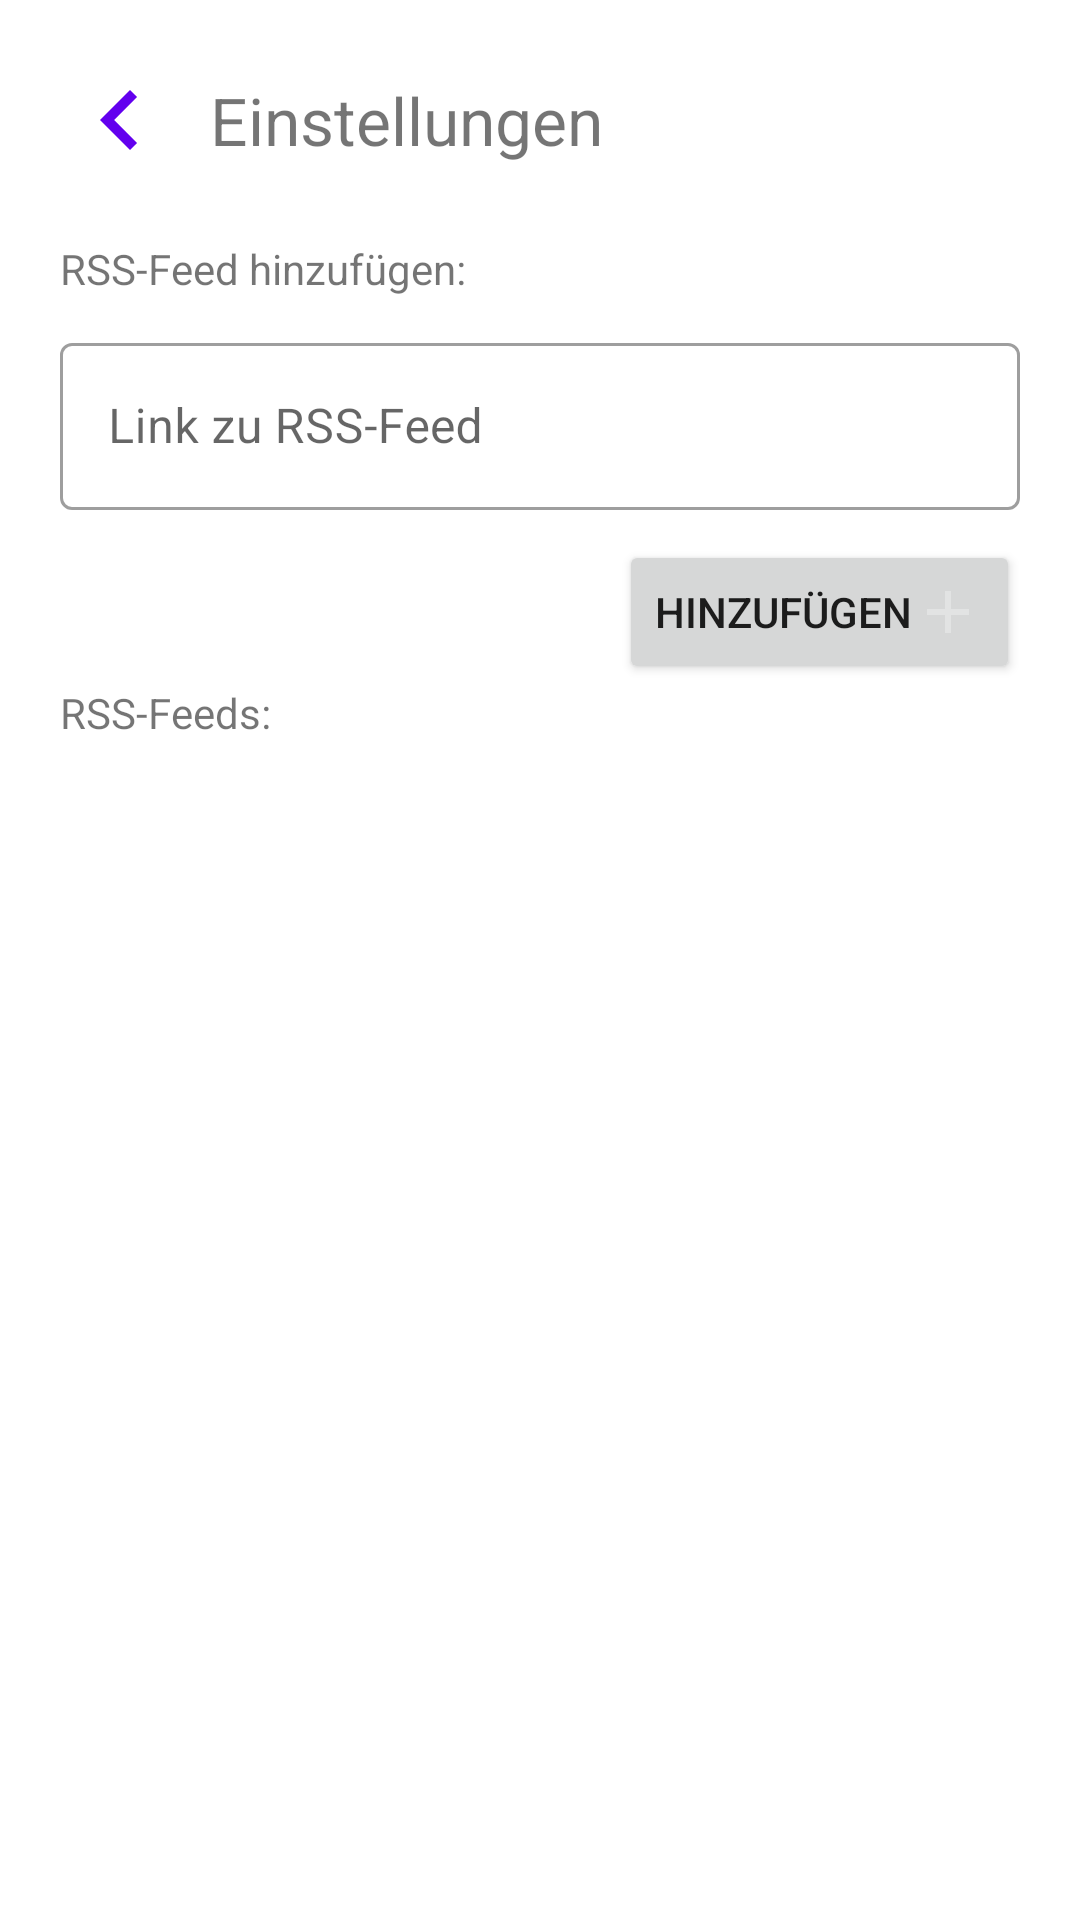

Produce the Android XML layout that renders to this screen, including the resource entries it uses.
<!-- AndroidManifest.xml: application theme Theme.NewsFlash -->
<!-- res/layout/activity_settings.xml -->
<?xml version="1.0" encoding="utf-8"?>
<androidx.constraintlayout.widget.ConstraintLayout xmlns:android="http://schemas.android.com/apk/res/android"
    xmlns:app="http://schemas.android.com/apk/res-auto"
    xmlns:tools="http://schemas.android.com/tools"
    android:layout_width="match_parent"
    android:layout_height="match_parent"
    tools:context=".SettingsActivity">

    <TextView
        android:id="@+id/txt_settings_heading"
        android:layout_width="wrap_content"
        android:layout_height="40dp"
        android:layout_marginStart="10dp"
        android:gravity="center_vertical"
        android:text="@string/settings"
        android:textSize="22sp"
        app:layout_constraintStart_toEndOf="@+id/bt_back"
        app:layout_constraintTop_toTopOf="@+id/bt_back"
        tools:viewBindingIgnore="true"/>

    <Button
        android:id="@+id/bt_back"
        android:layout_width="40dp"
        android:layout_height="40dp"
        android:layout_marginStart="20dp"
        android:layout_marginTop="20dp"
        android:background="@drawable/ic_baseline_keyboard_arrow_left_24"
        app:layout_constraintStart_toStartOf="parent"
        app:layout_constraintTop_toTopOf="parent" />

    <TextView
        android:id="@+id/txt_heading_add_rss_feed"
        android:layout_width="wrap_content"
        android:layout_height="wrap_content"
        android:layout_marginTop="20dp"
        android:text="@string/add_rss_feed"
        app:layout_constraintStart_toStartOf="@+id/bt_back"
        app:layout_constraintTop_toBottomOf="@+id/bt_back"
        tools:viewBindingIgnore="true" />


    <com.google.android.material.textfield.TextInputLayout
        android:id="@+id/wrapper_txt_link"
        style="@style/Widget.MaterialComponents.TextInputLayout.OutlinedBox"
        android:layout_width="0dp"
        android:layout_height="wrap_content"
        android:layout_marginTop="10dp"
        android:layout_marginEnd="20dp"
        android:hint="@string/rss_feed_link"
        app:counterMaxLength="200"
        app:helperText=""
        app:helperTextEnabled="true"
        app:layout_constraintEnd_toEndOf="parent"
        app:layout_constraintStart_toStartOf="@+id/txt_heading_add_rss_feed"
        app:layout_constraintTop_toBottomOf="@+id/txt_heading_add_rss_feed"
        app:startIconContentDescription="@string/rss_feed_link"
        app:startIconDrawable="@drawable/rss_feed">

        <com.google.android.material.textfield.TextInputEditText
            android:id="@+id/txt_rss_link"
            android:layout_width="match_parent"
            android:layout_height="wrap_content" />

    </com.google.android.material.textfield.TextInputLayout>

    <Button
        android:id="@+id/bt_add_rss_feed"
        android:layout_width="wrap_content"
        android:layout_height="wrap_content"
        android:layout_marginTop="10dp"
        android:drawableEnd="@drawable/ic_baseline_add_24"
        android:text="@string/add"
        app:layout_constraintEnd_toEndOf="@+id/wrapper_txt_link"
        app:layout_constraintTop_toBottomOf="@+id/wrapper_txt_link" />

    <ListView
        android:id="@+id/list_rss_feeds"
        android:layout_width="0dp"
        android:layout_height="0dp"
        android:layout_marginTop="10dp"
        android:layout_marginBottom="20dp"
        android:dividerHeight="5dp"
        app:layout_constraintBottom_toBottomOf="parent"
        app:layout_constraintEnd_toEndOf="@+id/bt_add_rss_feed"
        app:layout_constraintStart_toStartOf="@+id/txt_heading_rss_feeds"
        app:layout_constraintTop_toBottomOf="@+id/txt_heading_rss_feeds" />

    <TextView
        android:id="@+id/txt_heading_rss_feeds"
        android:layout_width="wrap_content"
        android:layout_height="wrap_content"
        android:text="@string/rss_feeds"
        app:layout_constraintStart_toStartOf="@+id/wrapper_txt_link"
        app:layout_constraintTop_toBottomOf="@+id/bt_add_rss_feed"
        tools:viewBindingIgnore="true" />

</androidx.constraintlayout.widget.ConstraintLayout>
<!-- resources referenced by this layout -->
<resources>
  <!-- drawable ic_baseline_add_24 (drawable) -->
  <vector android:alpha="0.3" android:height="24dp" android:tint="#FFFFFF"
      android:viewportHeight="24" android:viewportWidth="24"
      android:width="24dp" xmlns:android="http://schemas.android.com/apk/res/android">
      <path android:fillColor="@android:color/white" android:pathData="M19,13h-6v6h-2v-6H5v-2h6V5h2v6h6v2z"/>
  </vector>
  <!-- drawable ic_baseline_keyboard_arrow_left_24 (drawable) -->
  <vector android:alpha="1" android:height="24dp" android:tint="@color/design_default_color_primary"
      android:viewportHeight="24" android:viewportWidth="24"
      android:width="24dp" xmlns:android="http://schemas.android.com/apk/res/android">
      <path android:fillColor="@android:color/white" android:pathData="M15.41,16.59L10.83,12l4.58,-4.59L14,6l-6,6 6,6 1.41,-1.41z"/>
  </vector>
  <string name="add">Hinzufügen</string>
  <string name="add_rss_feed">RSS-Feed hinzufügen:</string>
  <string name="rss_feed_link">Link zu RSS-Feed</string>
  <string name="rss_feeds">RSS-Feeds:</string>
  <string name="settings">Einstellungen</string>
  <style name="Theme.NewsFlash" parent="Theme.MaterialComponents.DayNight.NoActionBar">
          
          <item name="colorPrimary">@color/purple_500</item>
          <item name="colorPrimaryVariant">@color/purple_700</item>
          <item name="colorOnPrimary">@color/white</item>
          
          <item name="colorSecondary">@color/teal_200</item>
          <item name="colorSecondaryVariant">@color/teal_700</item>
          <item name="colorOnSecondary">@color/black</item>
          
          <item name="android:statusBarColor" tools:targetApi="l">?attr/colorPrimaryVariant</item>
          
          <item name="gradientStartColor">@color/design_default_color_on_primary</item>
          <item name="gradientEndColor">@color/mid_gray</item>
          <item name="shadowColor">@color/black</item>
          
          <item name="android:windowLayoutInDisplayCutoutMode">
              shortEdges 
          </item>
      </style>
  <color name="purple_500">#FF6200EE</color>
  <color name="purple_700">#FF3700B3</color>
  <color name="white">#FFFFFFFF</color>
  <color name="teal_200">#FF03DAC5</color>
  <color name="teal_700">#FF018786</color>
  <color name="black">#FF000000</color>
  <color name="mid_gray">#636363</color>
</resources>
